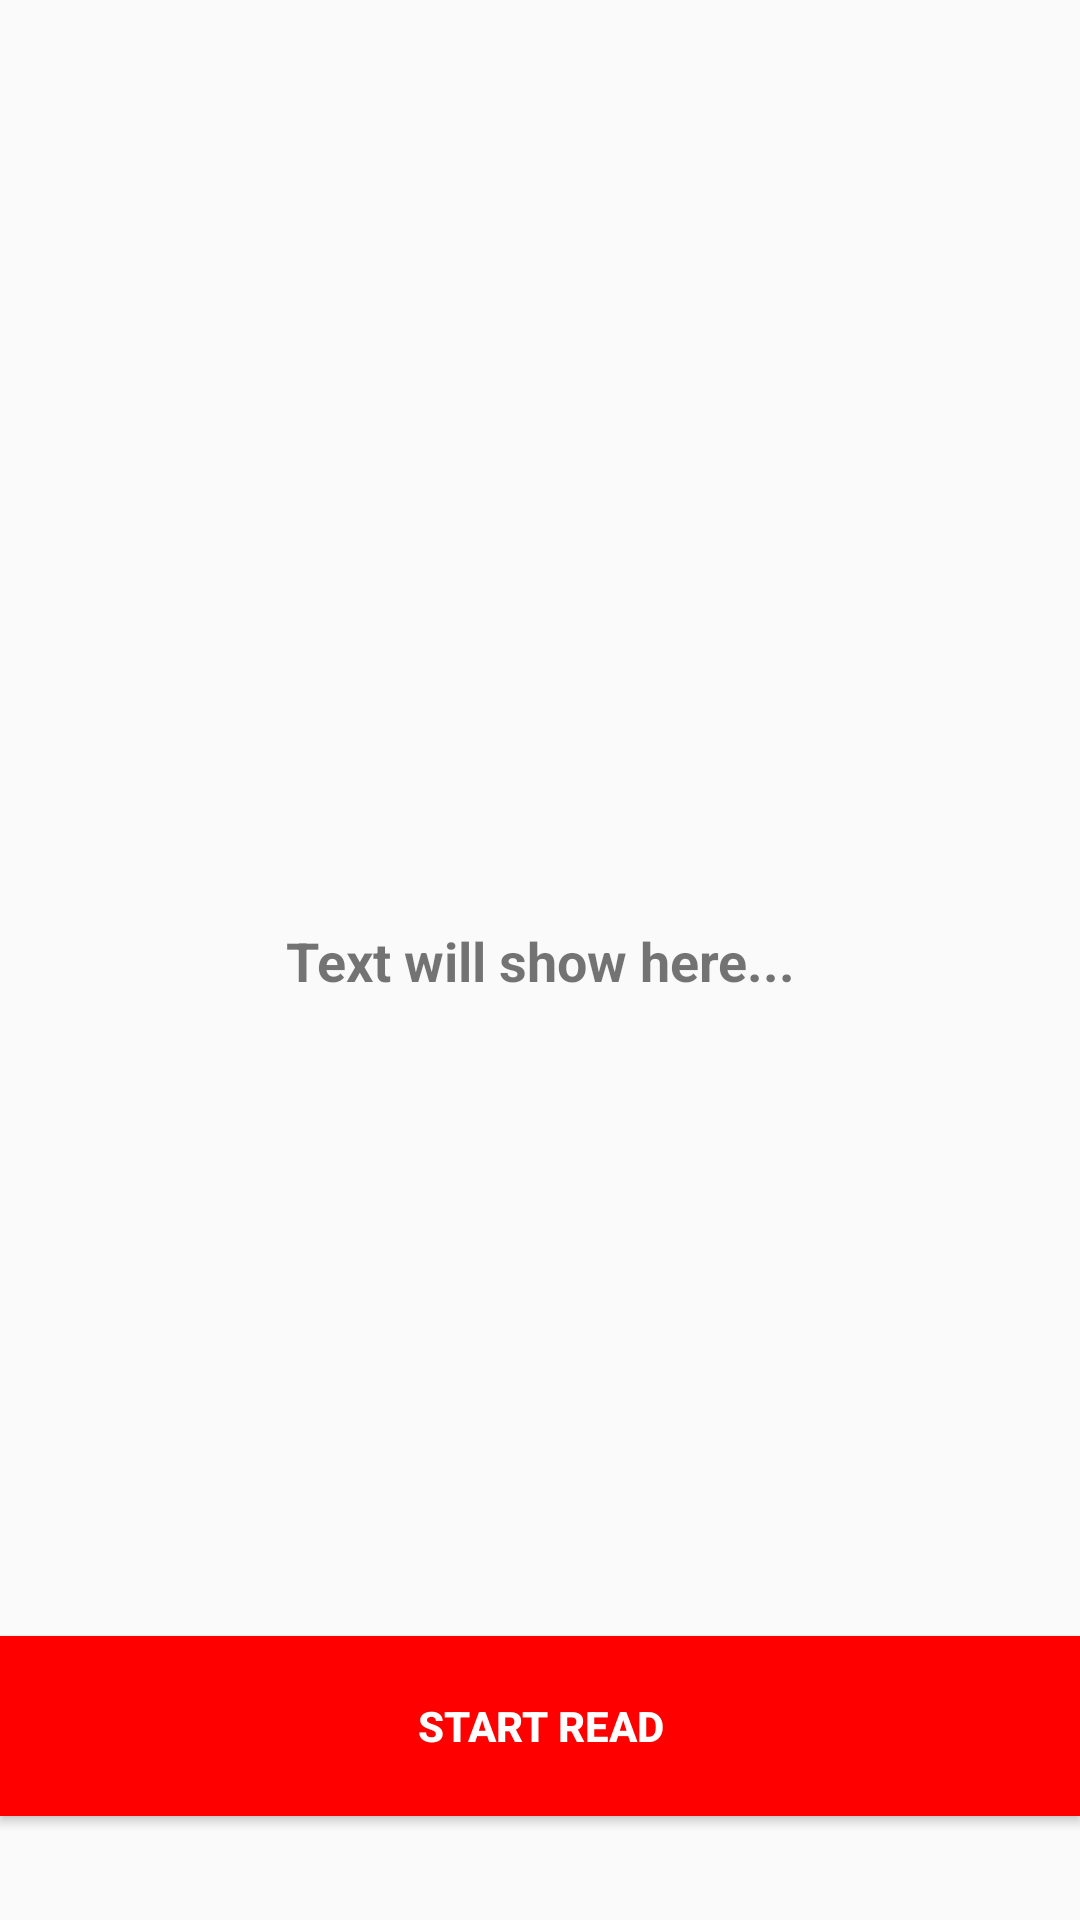

Layout XML and referenced resources for this Android screen:
<!-- AndroidManifest.xml: application theme Theme.Postman -->
<!-- res/layout/fragment_pre_bulkread.xml -->
<?xml version="1.0" encoding="utf-8"?>
<androidx.constraintlayout.widget.ConstraintLayout xmlns:android="http://schemas.android.com/apk/res/android"
    xmlns:app="http://schemas.android.com/apk/res-auto"
    xmlns:tools="http://schemas.android.com/tools"
    android:id="@+id/preBulk"
    android:layout_width="match_parent"
    android:layout_height="match_parent"
    android:layout_margin="16dp">


    <Button
        android:id="@+id/button"
        android:layout_width="match_parent"
        android:layout_height="60sp"
        android:background="@color/red"
        android:text="Start Read"
        android:textColor="@color/white"
        android:textSize="14sp"
        android:textStyle="bold"
        app:layout_constraintBottom_toBottomOf="parent"
        app:layout_constraintEnd_toEndOf="parent"
        app:layout_constraintHorizontal_bias="0.0"
        app:layout_constraintStart_toStartOf="parent"
        app:layout_constraintTop_toTopOf="parent"
        app:layout_constraintVertical_bias="0.94" />

    <TextView
        android:id="@+id/showResult"
        android:layout_width="wrap_content"
        android:layout_height="wrap_content"
        android:text="Text will show here..."
        android:textAlignment="center"
        android:textSize="18sp"
        android:textStyle="bold"
        app:layout_constraintBottom_toBottomOf="parent"
        app:layout_constraintEnd_toEndOf="parent"
        app:layout_constraintStart_toStartOf="parent"
        app:layout_constraintTop_toTopOf="parent" />

</androidx.constraintlayout.widget.ConstraintLayout>
<!-- resources referenced by this layout -->
<resources>
  <color name="red">#FFFF0000</color>
  <color name="white">#FFFFFFFF</color>
  <style name="Theme.Postman" parent="Theme.AppCompat.Light.NoActionBar">
  
  
  
  
  
  
  
  
  
  
  
  
          <item name="android:windowNoTitle">true</item>
          <item name="android:windowActionBar">false</item>
          <item name="android:windowFullscreen">true</item>
          <item name="android:windowContentOverlay">@null</item>
      </style>
</resources>
